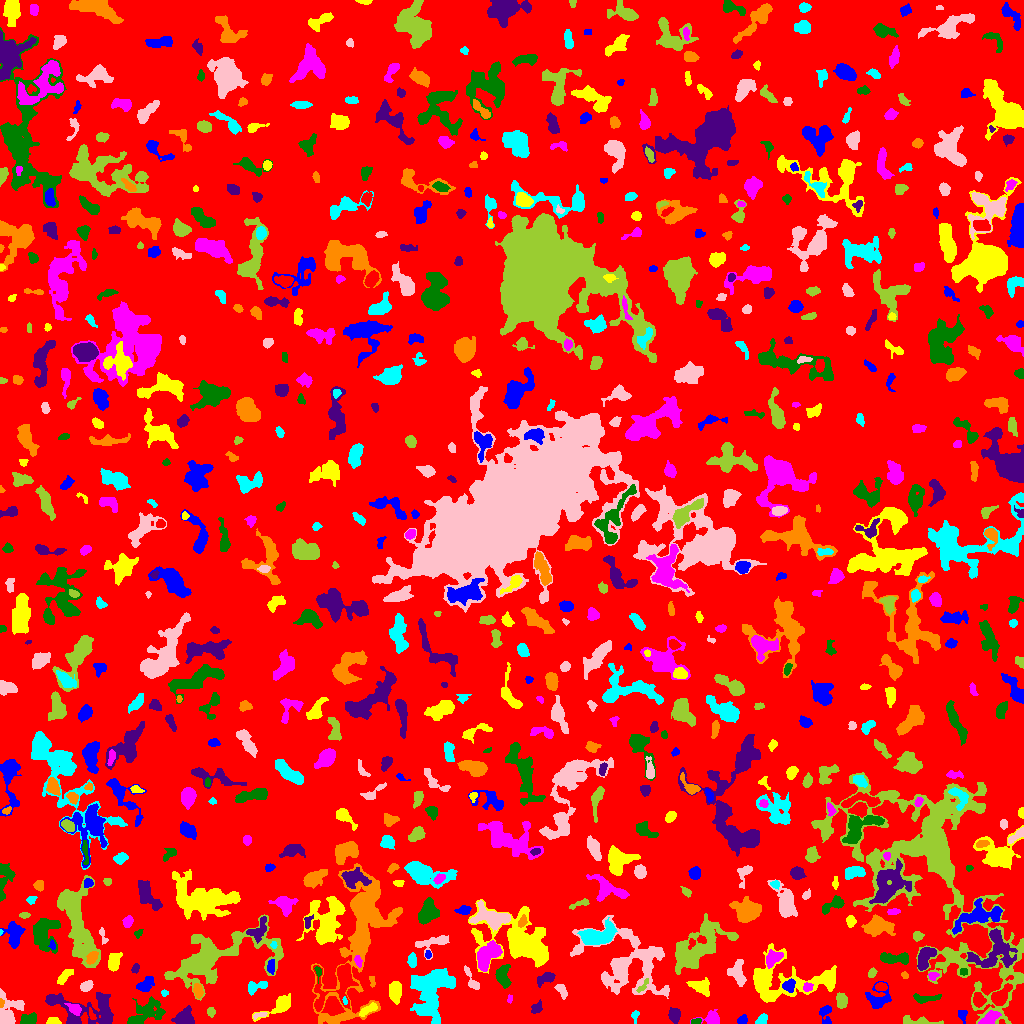

The table this chart was drawn from, first rows:
ID, X, Y, A, B, theta, total_flux, mu_max, mu_median, mu_mean, R_fwhm, R_e, R10, R90, x_start, x_end, y_start, y_end, area, greylevel
0, 508.3, 506.7, 302.6, 294.6, -0.4605, 1221699, 11.0, 1.0, 1.568, 48.42, 225.5, 84.55, 372.9, 0, 1023, 0, 1023, 779349, 1.568
1, 962.1, 8.576, 2.804, 2.098, -1.514, 177.0, 4.0, 2.0, 1.863, 4.146, 2.821, 1.128, 4.583, 958, 967, 0, 13, 95, 5.863
2, 52.82, 2.226, 3.421, 1.761, -0.03803, 371.0, 7.0, 4.0, 4.122, 4.107, 3.038, 1.262, 4.652, 46, 61, 0, 6, 90, 8.122
3, 989.2, 4.557, 4.906, 2.376, 0.5809, 646.0, 9.0, 3.0, 3.263, 4.514, 3.989, 1.493, 6.482, 978, 1001, 0, 13, 198, 10.26
4, 696, 1.948, 2.556, 1.355, 0.215, 154.0, 5.0, 3.0, 2.702, 3.29, 2.394, 0.9772, 3.568, 691, 701, 0, 5, 57, 9.702
5, 674.1, 8.827, 3.335, 2.452, -1.4, 741.0, 11.0, 4.0, 4.602, 4.406, 3.656, 1.382, 5.754, 668, 680, 0, 16, 161, 8.602
6, 334.5, 4.988, 8.416, 2.136, 0.04459, 164.0, 4.0, 1.0, 1.439, 4.107, 3.338, 1.262, 5.171, 322, 352, 0, 9, 114, 8.439
7, 761.6, 3.486, 3.233, 2.057, 0.7384, 370.0, 7.0, 4.0, 3.592, 4.146, 3.192, 1.262, 4.82, 755, 767, 0, 10, 103, 7.592
8, 259.5, 8.365, 3.893, 1.23, 0.2589, 159.0, 5.0, 2.0, 2.271, 2.932, 2.585, 0.9772, 4.029, 253, 267, 4, 11, 70, 7.271
9, 916.7, 1.961, 10.92, 1.779, -0.04906, 441.0, 7.0, 2.0, 2.309, 3.742, 3.868, 1.382, 6.507, 903, 943, 0, 8, 191, 6.309
10, 91.4, 9.101, 3.175, 1.103, -1.244, 89.0, 4.0, 1.0, 1.391, 3.038, 2.111, 0.7979, 3.338, 89, 96, 4, 16, 64, 9.391
11, 742.2, 3.219, 2.455, 1.935, 0.458, 210.0, 5.0, 3.0, 2.471, 3.785, 2.764, 1.128, 4.222, 737, 747, 0, 9, 85, 6.471
12, 278.9, 17.45, 8.919, 3.364, 0.5638, 508.0, 4.0, 1.0, 1.592, 7.069, 5.109, 1.954, 8.215, 252, 290, 2, 30, 319, 5.592
13, 711.9, 4.62, 4.115, 3.1, 0.01922, 810.0, 10.0, 4.0, 4.197, 5.14, 3.949, 1.596, 6.283, 690, 719, 0, 14, 193, 9.197
14, 28.13, 3.799, 3.793, 2.478, 0.1651, 758.0, 10.0, 5.0, 4.622, 5.171, 3.868, 1.596, 5.944, 20, 36, 0, 11, 164, 9.622
15, 184, 4.717, 4.257, 3.353, 0.03221, 1327, 15.0, 4.0, 4.915, 4.82, 4.406, 1.693, 7.092, 171, 194, 0, 18, 270, 8.915
16, 361, 90.94, 41.3, 13.95, 1.309, 13761, 16.0, 4.0, 4.716, 10.22, 17.14, 5.863, 27.32, 311, 402, 0, 160, 2918, 6.716
17, 635.2, 7.56, 3.226, 1.612, 1.489, 109.0, 3.0, 1.0, 1.514, 3.192, 2.646, 0.9772, 4.222, 631, 639, 0, 13, 72, 6.514
18, 7.279, 9.155, 8.223, 5.38, 1.473, 1854, 14.0, 3.0, 4.233, 6.103, 5.323, 2.034, 9.08, 0, 24, 0, 35, 438, 8.233
19, 210.8, 11.35, 2.031, 1.846, -1.411, 132.0, 4.0, 2.0, 1.784, 3.568, 2.459, 0.9772, 3.827, 207, 215, 6, 16, 74, 5.784
20, 978.5, 23.64, 3.153, 2.395, -1.259, 505.0, 8.0, 3.0, 3.217, 4.72, 3.478, 1.382, 5.528, 973, 986, 16, 31, 157, 11.22
21, 825.9, 9.274, 5.845, 2.85, -1.458, 405.0, 6.0, 2.0, 2.455, 4.787, 3.949, 1.493, 6.257, 819, 831, 0, 18, 165, 6.455
22, 367.5, 13.72, 5.18, 1.759, 0.5138, 346.0, 5.0, 2.0, 2.42, 4.514, 3.7, 1.382, 5.781, 359, 377, 7, 21, 143, 8.42
23, 74.88, 14.57, 3.976, 2.395, -0.593, 258.0, 4.0, 2.0, 1.911, 5.14, 3.7, 1.382, 5.863, 64, 81, 8, 20, 135, 7.911
24, 146.6, 11.15, 10.25, 5.025, 0.4614, 1705, 8.0, 3.0, 3.163, 7.506, 7.225, 2.821, 11.45, 127, 165, 0, 27, 539, 6.163
25, 536.5, 15.22, 3.233, 2.157, 0.7851, 187.0, 4.0, 2.0, 1.685, 4.334, 3.141, 1.128, 5.015, 531, 542, 10, 24, 111, 5.685
26, 1.144, 20.1, 2.285, 1.071, 1.5, 90.0, 5.0, 2.0, 2.25, 2.459, 1.871, 0.5642, 2.877, 0, 4, 16, 25, 40, 11.25
27, 344.9, 22.69, 1.873, 0.9739, -1.389, 104.0, 7.0, 2.5, 2.889, 2.034, 1.596, 0.5642, 2.646, 342, 347, 19, 27, 36, 12.89
28, 561.2, 33.99, 3.631, 1.997, -1.019, 309.0, 7.0, 2.0, 2.492, 2.985, 3.192, 1.128, 5.171, 554, 567, 24, 39, 124, 6.492
29, 841.6, 22.54, 3.805, 2.586, -1.496, 806.0, 9.0, 5.0, 5.101, 5.232, 4.029, 1.596, 6.283, 836, 847, 15, 31, 158, 8.101
30, 1000, 27.41, 5.899, 3.133, 0.8014, 930.0, 8.0, 3.0, 3.321, 6.206, 4.951, 1.954, 7.858, 991, 1012, 18, 40, 280, 9.321
31, 878.9, 24.09, 5.853, 5.167, 0.2903, 795.0, 10.0, 2.0, 2.469, 3.827, 4.754, 1.693, 8.137, 865, 891, 15, 42, 322, 6.469
32, 395, 31.99, 4.91, 2.799, 1.557, 1661, 15.0, 6.0, 6.671, 5.614, 4.754, 1.871, 7.548, 389, 401, 19, 42, 249, 9.671
33, 509.6, 24.27, 2.184, 1.273, 1.523, 110.0, 5.0, 3.0, 2.558, 2.646, 2.111, 0.7979, 3.192, 507, 512, 20, 29, 43, 5.558
34, 925.1, 25.11, 6.797, 1.792, 0.03475, 453.0, 6.0, 2.0, 2.589, 4.886, 3.949, 1.493, 6.358, 913, 941, 20, 30, 175, 7.589
35, 87.67, 14.06, 21.05, 8.203, -0.1563, 2543, 8.0, 2.0, 2.663, 9.253, 8.722, 3.29, 14.35, 45, 113, 0, 31, 955, 6.663
36, 198, 32.89, 3.279, 2.149, -1.357, 485.0, 10.0, 3.0, 3.88, 3.7, 3.385, 1.262, 5.441, 193, 203, 25, 40, 125, 8.88
37, 164.3, 30.57, 1.665, 1.379, -0.679, 107.0, 5.0, 2.0, 2.378, 2.585, 1.871, 0.7979, 2.932, 161, 168, 27, 34, 45, 8.378
38, 86.29, 37.54, 3.142, 2.1, 0.4993, 435.0, 9.0, 3.0, 3.566, 3.432, 3.241, 1.262, 5.232, 80, 93, 32, 43, 122, 8.566
39, 642.8, 37.28, 4.761, 1.485, 0.8839, 209.0, 5.0, 2.0, 2.549, 3.568, 3.09, 1.128, 4.652, 636, 648, 31, 45, 82, 8.549
40, 880.8, 36.81, 2.461, 1.63, -0.06618, 220.0, 6.0, 2.0, 2.316, 3.568, 2.585, 0.9772, 3.989, 875, 887, 33, 41, 95, 9.316
41, 145, 38.01, 4.517, 3, 0.6519, 638.0, 8.0, 2.0, 3.222, 4.618, 4.146, 1.596, 7.136, 136, 154, 32, 47, 198, 7.222
42, 64.3, 47.13, 5.257, 2.048, 0.7866, 322.0, 4.0, 2.0, 2.077, 5.863, 4.029, 1.693, 6.18, 57, 73, 39, 54, 155, 6.077
43, 807.8, 36.36, 2.489, 2.231, 0.652, 169.0, 4.0, 2.0, 2.061, 4.297, 2.932, 1.262, 4.406, 803, 813, 32, 41, 82, 9.061
44, 318.2, 52.42, 2.172, 1.298, -1.281, 71.0, 3.0, 1.0, 1.109, 2.764, 2.034, 0.7979, 3.141, 314, 321, 40, 57, 64, 10.11
45, 545.2, 45.1, 5.005, 2.332, 0.4324, 470.0, 7.0, 3.0, 2.717, 3.949, 4.029, 1.493, 6.232, 537, 555, 36, 51, 173, 7.717
46, 372, 43.0, 3.187, 1.287, -1.36, 103.0, 4.0, 2.0, 1.717, 3.241, 2.394, 0.7979, 3.785, 369, 375, 36, 47, 60, 8.717
47, 255.4, 36.43, 6.012, 2.434, 0.2991, 454.0, 7.0, 2.0, 2.551, 3.949, 3.7, 1.382, 6.103, 248, 267, 28, 42, 178, 6.551
48, 626.6, 61.31, 22.6, 16.51, -0.5069, 6876, 11.0, 3.0, 3.284, 8.444, 13.98, 4.652, 22.86, 570, 669, 25, 108, 2094, 6.284
49, 213.4, 65.16, 28.65, 11.79, 0.3031, 9633, 12.0, 3.0, 4.227, 14.34, 13.89, 5.47, 23.23, 164, 283, 23, 109, 2279, 7.227
50, 35.74, 38.34, 3.098, 2.085, 1.529, 229.0, 5.0, 2.0, 1.991, 3.478, 3.141, 1.128, 5.046, 31, 42, 31, 45, 115, 6.991
51, 789.1, 37.7, 3, 2.619, 1.175, 454.0, 8.0, 3.0, 3.243, 4.222, 3.385, 1.262, 5.499, 782, 795, 31, 45, 140, 9.243
52, 699.9, 36.96, 5.296, 3.249, -0.3309, 626.0, 5.0, 2.0, 2.465, 6.18, 4.853, 1.954, 7.632, 686, 709, 27, 46, 254, 7.465
53, 933.1, 47.52, 2.555, 2.082, 0.1312, 148.0, 3.0, 2.0, 1.947, 4.107, 2.877, 1.128, 4.37, 928, 939, 43, 51, 76, 6.947
54, 963.8, 51.5, 1.988, 1.553, 4.721311043322415e-12, 74.0, 3.0, 1.0, 1.321, 2.764, 2.257, 0.7979, 3.478, 960, 967, 48, 55, 56, 9.321
55, 135.2, 55.12, 2.489, 1.628, 1.13, 169.0, 5.0, 2.0, 2.485, 3.192, 2.585, 0.9772, 3.949, 131, 139, 50, 60, 68, 9.485
56, 904.7, 48.22, 1.787, 1.466, -0.6806, 108.0, 5.0, 2.0, 2.25, 2.585, 2.034, 0.7979, 3.29, 901, 908, 45, 52, 48, 9.25
57, 431.6, 32.09, 14.09, 8.838, 1.187, 6246, 11.0, 5.0, 4.728, 12.48, 11.55, 4.549, 17.83, 410, 455, 0, 55, 1321, 7.728
58, 471.7, 43.08, 7.367, 2.133, -1.058, 251.0, 4.0, 2.0, 1.599, 5.015, 3.909, 1.596, 6.103, 464, 479, 34, 58, 157, 5.599
59, 872.0, 50.38, 2.295, 1.71, 0.9063, 184.0, 6.0, 2.0, 2.486, 3.141, 2.459, 0.9772, 4.068, 868, 877, 46, 56, 74, 6.486
... 733 more rows
